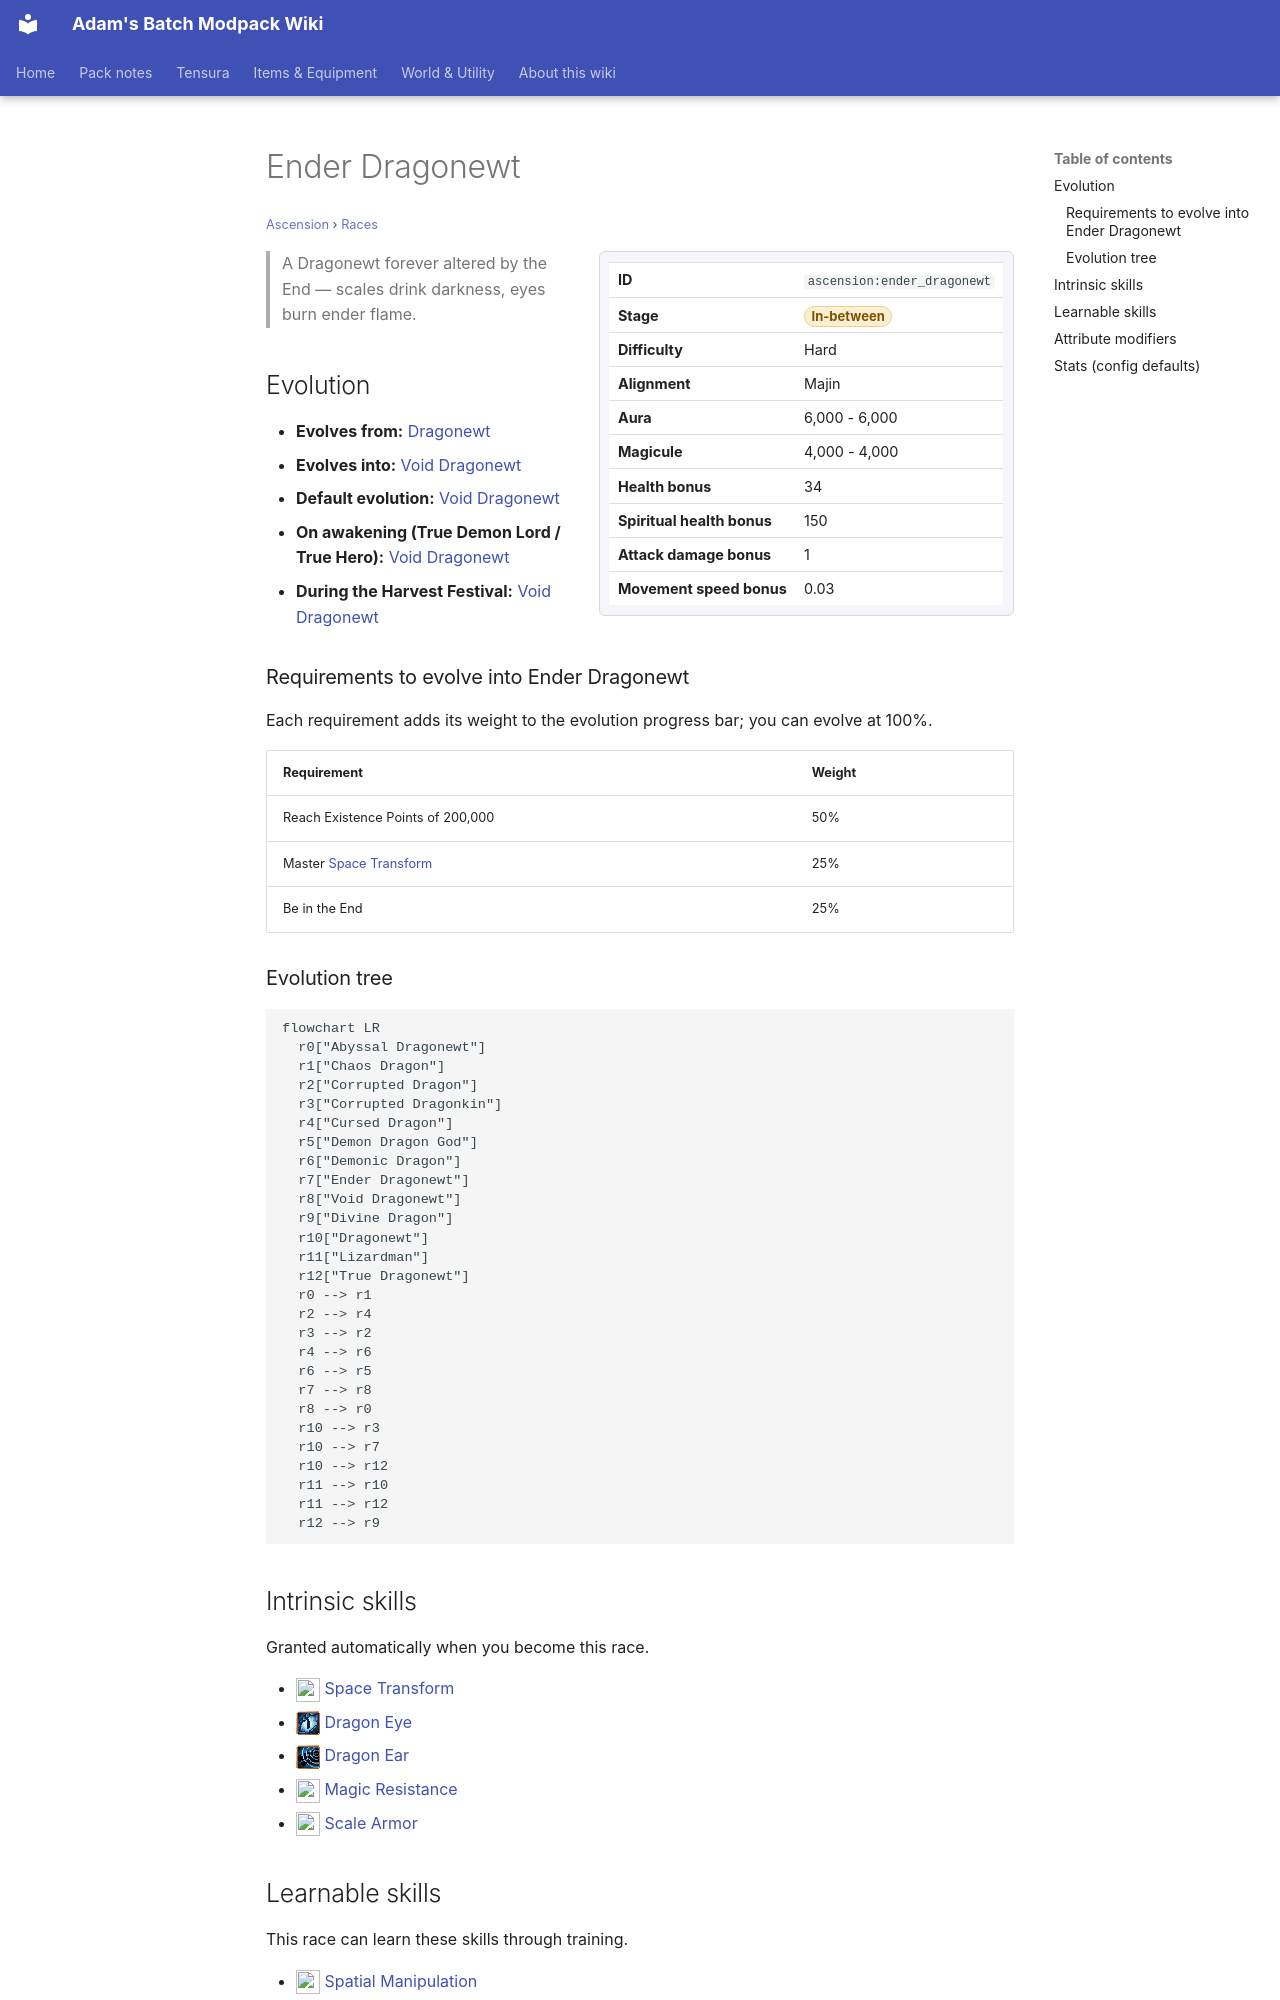

repository: Proteus-Nell/Adams-Batch-MC-Modpack-Wiki · page: ascension/races/ender-dragonewt/index.html · generator: mkdocs

# Ender Dragonewt

<small>[Ascension](../index.md) &rsaquo; [Races](index.md)</small>

<div class="infobox" markdown>

| | |
|---|---|
| **ID** | `ascension:ender_dragonewt` |
| **Stage** | <span class="stage stage-in-between">In-between</span> |
| **Difficulty** | Hard |
| **Alignment** | Majin |
| **Aura** | 6,000 - 6,000 |
| **Magicule** | 4,000 - 4,000 |
| **Health bonus** | 34 |
| **Spiritual health bonus** | 150 |
| **Attack damage bonus** | 1 |
| **Movement speed bonus** | 0.03 |

</div>

> A Dragonewt forever altered by the End — scales drink darkness, eyes burn ender flame.

## Evolution

- **Evolves from:** [Dragonewt](../../tensura-reincarnated/races/dragonewt.md)
- **Evolves into:** [Void Dragonewt](void-dragonewt.md)
- **Default evolution:** [Void Dragonewt](void-dragonewt.md)
- **On awakening (True Demon Lord / True Hero):** [Void Dragonewt](void-dragonewt.md)
- **During the Harvest Festival:** [Void Dragonewt](void-dragonewt.md)

### Requirements to evolve into Ender Dragonewt

Each requirement adds its weight to the evolution progress bar; you can evolve at 100%.

| Requirement | Weight |
|---|---|
| Reach Existence Points of 200,000 | 50% |
| Master [Space Transform](../../tensura-reincarnated/abilities/intrinsic-skills/space-transform.md) | 25% |
| Be in the End | 25% |

### Evolution tree

```mermaid
flowchart LR
  r0["Abyssal Dragonewt"]
  r1["Chaos Dragon"]
  r2["Corrupted Dragon"]
  r3["Corrupted Dragonkin"]
  r4["Cursed Dragon"]
  r5["Demon Dragon God"]
  r6["Demonic Dragon"]
  r7["Ender Dragonewt"]
  r8["Void Dragonewt"]
  r9["Divine Dragon"]
  r10["Dragonewt"]
  r11["Lizardman"]
  r12["True Dragonewt"]
  r0 --> r1
  r2 --> r4
  r3 --> r2
  r4 --> r6
  r6 --> r5
  r7 --> r8
  r8 --> r0
  r10 --> r3
  r10 --> r7
  r10 --> r12
  r11 --> r10
  r11 --> r12
  r12 --> r9
```

## Intrinsic skills

Granted automatically when you become this race.

- ![](../../assets/icons/tensura/skill/space_transform.png) [Space Transform](../../tensura-reincarnated/abilities/intrinsic-skills/space-transform.md)
- ![](../../assets/icons/tensura/skill/dragon_eye.png) [Dragon Eye](../../tensura-reincarnated/abilities/intrinsic-skills/dragon-eye.md)
- ![](../../assets/icons/tensura/skill/dragon_ear.png) [Dragon Ear](../../tensura-reincarnated/abilities/intrinsic-skills/dragon-ear.md)
- ![](../../assets/icons/tensura/skill/magic_resistance.png) [Magic Resistance](../../tensura-reincarnated/abilities/resistance-skills/magic-resistance.md)
- ![](../../assets/icons/tensura/skill/scale_armor.png) [Scale Armor](../../tensura-reincarnated/abilities/intrinsic-skills/scale-armor.md)
